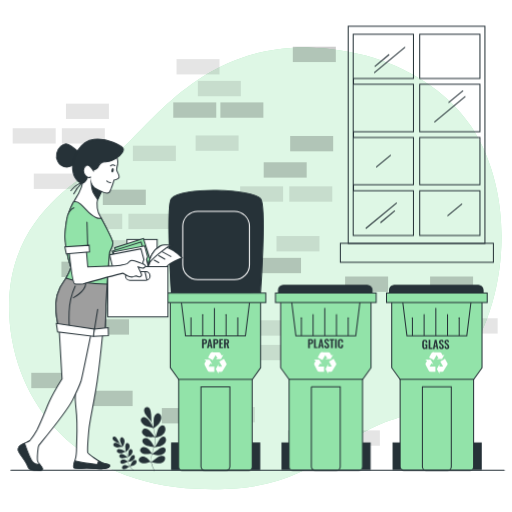
t = 0.00 s
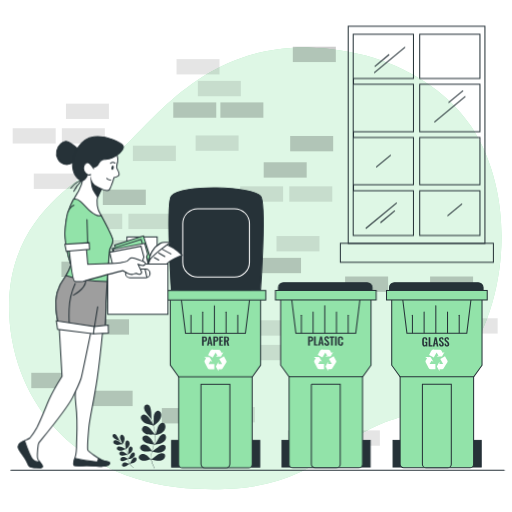
t = 0.19 s
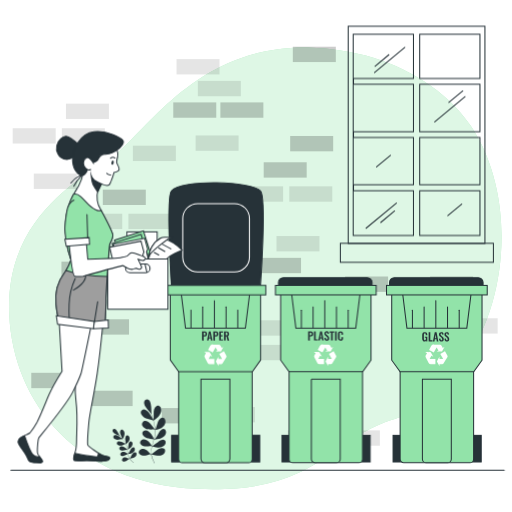
t = 0.56 s
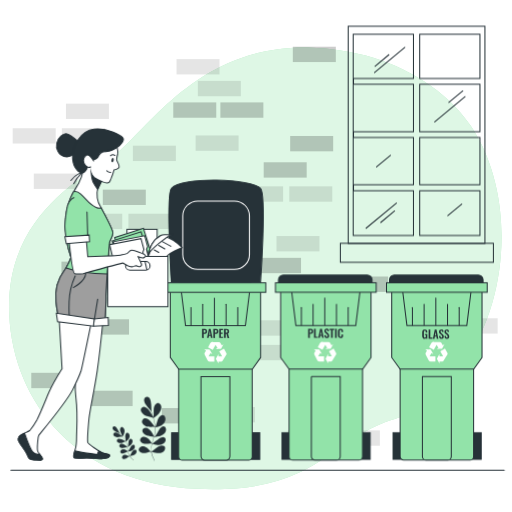
t = 0.75 s
t = 0.94 s: frame unchanged from t = 0.56 s, image omitted
t = 1.31 s: frame unchanged from t = 0.19 s, image omitted

The animated SVG that drew these frames (rendered in a browser with its animation timeline set to each time). Animation: 1 CSS @keyframes rule; one cycle of 1.50 s, repeats indefinitely.

<svg class="animated" id="freepik_stories-recycling" xmlns="http://www.w3.org/2000/svg" viewBox="0 0 500 500" version="1.1" xmlns:xlink="http://www.w3.org/1999/xlink" xmlns:svgjs="http://svgjs.com/svgjs"><style>svg#freepik_stories-recycling:not(.animated) .animable {opacity: 0;}svg#freepik_stories-recycling.animated #freepik--trash-can-3--inject-188 {animation: 1.5s Infinite  linear floating;animation-delay: 0s;}svg#freepik_stories-recycling.animated #freepik--trash-can-2--inject-188 {animation: 1.5s Infinite  linear floating;animation-delay: 0s;}svg#freepik_stories-recycling.animated #freepik--trash-can-1--inject-188 {animation: 1.5s Infinite  linear floating;animation-delay: 0s;}svg#freepik_stories-recycling.animated #freepik--Plants--inject-188 {animation: 1.5s Infinite  linear floating;animation-delay: 0s;}svg#freepik_stories-recycling.animated #freepik--Character--inject-188 {animation: 1.5s Infinite  linear floating;animation-delay: 0s;}            @keyframes floating {                0% {                    opacity: 1;                    transform: translateY(0px);                }                50% {                    transform: translateY(-10px);                }                100% {                    opacity: 1;                    transform: translateY(0px);                }            }        </style><g id="freepik--background-simple--inject-188" class="animable" style="transform-origin: 249.307px 262.063px;"><path d="M464.5,130.56q-2.38-4-5-7.9C436.33,88.31,396.44,64.82,357.2,54.2a231.87,231.87,0,0,0-52.71-7.69c-116.62-3.95-163.07,88-201.61,111.67S5,222.42,9,307.41s65.22,165,183.81,170S319.31,429,385.52,409.2c43.82-13.08,75-57.26,90.2-98.09C496.5,255.47,495.52,183.2,464.5,130.56Z" style="fill: rgb(146, 227, 169); transform-origin: 249.307px 262.063px;" id="elpb7nww6bvh" class="animable"></path><g id="elev8xyud6pkf"><path d="M464.5,130.56q-2.38-4-5-7.9C436.33,88.31,396.44,64.82,357.2,54.2a231.87,231.87,0,0,0-52.71-7.69c-116.62-3.95-163.07,88-201.61,111.67S5,222.42,9,307.41s65.22,165,183.81,170S319.31,429,385.52,409.2c43.82-13.08,75-57.26,90.2-98.09C496.5,255.47,495.52,183.2,464.5,130.56Z" style="fill: rgb(255, 255, 255); opacity: 0.7; transform-origin: 249.307px 262.063px;" class="animable"></path></g></g><g id="freepik--Wall--inject-188" class="animable" style="transform-origin: 249.195px 241.455px;"><g id="el6bpbu0a4coj"><rect x="420" y="270.03" width="42" height="15" style="opacity: 0.2; transform-origin: 441px 278.53px;" class="animable"></rect></g><g id="eliajzl1nxno"><rect x="283.38" y="132.78" width="42" height="15" style="opacity: 0.2; transform-origin: 304.38px 141.28px;" class="animable"></rect></g><g id="eldl89hcikj16"><rect x="257.51" y="158.47" width="42" height="15" style="opacity: 0.2; transform-origin: 278.51px 166.97px;" class="animable"></rect></g><g id="elabjvfxcoauj"><rect x="285.96" y="45.62" width="42" height="15" style="opacity: 0.2; transform-origin: 306.96px 54.12px;" class="animable"></rect></g><g id="eliuu4t9bb68"><rect x="252" y="251.79" width="42" height="15" style="opacity: 0.2; transform-origin: 273px 260.29px;" class="animable"></rect></g><g id="elet3udxsxfmt"><rect x="169.2" y="99.99" width="42" height="15" style="opacity: 0.2; transform-origin: 190.2px 108.49px;" class="animable"></rect></g><g id="el7sp2vd0t4tr"><rect x="215.2" y="99.99" width="42" height="15" style="opacity: 0.2; transform-origin: 236.2px 108.49px;" class="animable"></rect></g><g id="elwmyf0bjfhj"><rect x="180" y="377.5" width="42" height="15" style="opacity: 0.2; transform-origin: 201px 386px;" class="animable"></rect></g><g id="eld7eieu7jbzw"><rect x="158" y="398.5" width="42" height="15" style="opacity: 0.2; transform-origin: 179px 407px;" class="animable"></rect></g><g id="elm71vtu7jwa"><rect x="234.51" y="181.97" width="42" height="15" style="opacity: 0.1; transform-origin: 255.51px 190.47px;" class="animable"></rect></g><g id="elyndu6gua3ml"><rect x="172.38" y="57.7" width="42" height="15" style="opacity: 0.1; transform-origin: 193.38px 66.2px;" class="animable"></rect></g><g id="elq7sqc97ry9m"><rect x="444" y="310.79" width="42" height="15" style="opacity: 0.1; transform-origin: 465px 319.29px;" class="animable"></rect></g><g id="eljzmr9axuwm"><rect x="198" y="336.79" width="42" height="15" style="opacity: 0.1; transform-origin: 219px 345.29px;" class="animable"></rect></g><g id="elj267jdk1s9q"><rect x="246" y="336.79" width="42" height="15" style="opacity: 0.1; transform-origin: 267px 345.29px;" class="animable"></rect></g><g id="elr7tnlbzjbsq"><rect x="250" y="312.79" width="42" height="15" style="opacity: 0.1; transform-origin: 271px 321.29px;" class="animable"></rect></g><g id="el7evp72nyj1"><rect x="282.51" y="181.97" width="42" height="15" style="opacity: 0.1; transform-origin: 303.51px 190.47px;" class="animable"></rect></g><g id="elzrbzxuzf0v"><rect x="304" y="396.79" width="42" height="15" style="opacity: 0.2; transform-origin: 325px 405.29px;" class="animable"></rect></g><g id="elzkxv8bnjlr7"><rect x="281" y="420.29" width="42" height="15" style="opacity: 0.1; transform-origin: 302px 428.79px;" class="animable"></rect></g><g id="el2tkjhizutcg"><rect x="329" y="420.29" width="42" height="15" style="opacity: 0.1; transform-origin: 350px 428.79px;" class="animable"></rect></g><g id="el24q9qkbzh87"><rect x="100.39" y="185.2" width="42" height="15" style="opacity: 0.2; transform-origin: 121.39px 193.7px;" class="animable"></rect></g><g id="el439ko19qy7v"><rect x="77.39" y="208.7" width="42" height="15" style="opacity: 0.1; transform-origin: 98.39px 217.2px;" class="animable"></rect></g><g id="el5b487edkw9k"><rect x="125.39" y="208.7" width="42" height="15" style="opacity: 0.1; transform-origin: 146.39px 217.2px;" class="animable"></rect></g><g id="elxgy7h77dgf"><rect x="84" y="311.79" width="42" height="15" style="opacity: 0.2; transform-origin: 105px 320.29px;" class="animable"></rect></g><g id="ell3hpfzil6"><rect x="270" y="230.5" width="42" height="15" style="opacity: 0.1; transform-origin: 291px 239px;" class="animable"></rect></g><g id="elz24dkvn0vli"><rect x="207" y="397.5" width="42" height="15" style="opacity: 0.1; transform-origin: 228px 406px;" class="animable"></rect></g><g id="el4fop3szxmp1"><rect x="193.2" y="78.99" width="42" height="15" style="opacity: 0.1; transform-origin: 214.2px 87.49px;" class="animable"></rect></g><g id="elxo664gm4pxb"><rect x="60" y="255.5" width="42" height="15" style="opacity: 0.2; transform-origin: 81px 264px;" class="animable"></rect></g><g id="eluk5wifc6r5q"><rect x="84" y="234.5" width="42" height="15" style="opacity: 0.1; transform-origin: 105px 243px;" class="animable"></rect></g><g id="el9cnk6s1tl7"><rect x="191" y="132.29" width="42" height="15" style="opacity: 0.1; transform-origin: 212px 140.79px;" class="animable"></rect></g><g id="elomsfhibqhfa"><rect x="129.77" y="142.27" width="42" height="15" style="opacity: 0.1; transform-origin: 150.77px 150.77px;" class="animable"></rect></g><g id="eldw8nq7dg2bh"><rect x="337" y="270.03" width="42" height="15" style="opacity: 0.2; transform-origin: 358px 278.53px;" class="animable"></rect></g><g id="el9i9it4ga1kg"><rect x="30.53" y="364.06" width="42" height="15" style="opacity: 0.2; transform-origin: 51.53px 372.56px;" class="animable"></rect></g><g id="elzv06o7m7tw"><rect x="12.39" y="125.2" width="42" height="15" style="opacity: 0.1; transform-origin: 33.39px 133.7px;" class="animable"></rect></g><g id="eltuh3h009du"><rect x="60.39" y="125.2" width="42" height="15" style="opacity: 0.1; transform-origin: 81.39px 133.7px;" class="animable"></rect></g><g id="el7b0qa7iskhu"><rect x="64.39" y="101.2" width="42" height="15" style="opacity: 0.1; transform-origin: 85.39px 109.7px;" class="animable"></rect></g><g id="el4l84o5psbfk"><rect x="33" y="169.5" width="42" height="15" style="opacity: 0.1; transform-origin: 54px 178px;" class="animable"></rect></g><g id="ela28ukkdhp4c"><rect x="87.53" y="381.56" width="42" height="15" style="opacity: 0.2; transform-origin: 108.53px 390.06px;" class="animable"></rect></g></g><g id="freepik--trash-can-3--inject-188" class="animable" style="transform-origin: 426.63px 368.92px;"><rect x="461.41" y="432.58" width="8.53" height="25.98" style="fill: rgb(38, 50, 56); stroke: rgb(38, 50, 56); stroke-linecap: round; stroke-miterlimit: 10; transform-origin: 465.675px 445.57px;" id="el0woau653kgi" class="animable"></rect><rect x="383.86" y="432.58" width="8.53" height="25.98" style="fill: rgb(38, 50, 56); stroke: rgb(38, 50, 56); stroke-linecap: round; stroke-miterlimit: 10; transform-origin: 388.125px 445.57px;" id="elgy8u9akco8" class="animable"></rect><path d="M385.15,278.52H467a4.76,4.76,0,0,1,4.76,4.76v3.18a0,0,0,0,1,0,0H380.38a0,0,0,0,1,0,0v-3.18A4.76,4.76,0,0,1,385.15,278.52Z" style="fill: rgb(38, 50, 56); stroke: rgb(38, 50, 56); stroke-linecap: round; stroke-miterlimit: 10; transform-origin: 426.07px 282.49px;" id="ell7zlxc0svv" class="animable"></path><path d="M390.75,286.16h71.76a0,0,0,0,1,0,0v169.6a3.56,3.56,0,0,1-3.56,3.56H394.31a3.56,3.56,0,0,1-3.56-3.56V286.16A0,0,0,0,1,390.75,286.16Z" style="fill: rgb(146, 227, 169); stroke: rgb(38, 50, 56); stroke-linecap: round; stroke-miterlimit: 10; transform-origin: 426.63px 372.74px;" id="el65ahf7732n7" class="animable"></path><path d="M412.51,377.75h28.22a0,0,0,0,1,0,0v78a3.56,3.56,0,0,1-3.56,3.56H416.07a3.56,3.56,0,0,1-3.56-3.56v-78A0,0,0,0,1,412.51,377.75Z" style="fill: rgb(146, 227, 169); stroke: rgb(38, 50, 56); stroke-linecap: round; stroke-miterlimit: 10; transform-origin: 426.62px 418.53px;" id="el89weye6ylnv" class="animable"></path><polygon points="470.73 359.11 462.66 370.51 390.7 370.51 382.53 359.11 382.53 286.16 470.73 286.16 470.73 359.11" style="fill: rgb(146, 227, 169); stroke: rgb(38, 50, 56); stroke-linecap: round; stroke-miterlimit: 10; transform-origin: 426.63px 328.335px;" id="elzawli29jxm" class="animable"></polygon><path d="M414.68,340.91a2.35,2.35,0,0,1-1.4-.37,2.11,2.11,0,0,1-.74-1.06,5.25,5.25,0,0,1-.23-1.63v-3a5.68,5.68,0,0,1,.22-1.65,2,2,0,0,1,.78-1.06,2.71,2.71,0,0,1,1.53-.37,2.91,2.91,0,0,1,1.46.31,1.79,1.79,0,0,1,.77.88,3.71,3.71,0,0,1,.24,1.41v.46h-1.55v-.51a3.84,3.84,0,0,0-.06-.73.77.77,0,0,0-.25-.47.84.84,0,0,0-.58-.16.83.83,0,0,0-.63.21,1.11,1.11,0,0,0-.24.55,5.78,5.78,0,0,0-.05.75v3.73a3.8,3.8,0,0,0,.08.8.92.92,0,0,0,.29.52.87.87,0,0,0,.59.18.79.79,0,0,0,.6-.2,1.08,1.08,0,0,0,.3-.55,4,4,0,0,0,.08-.83v-.84h-1v-1h2.42v4.52h-1l-.12-.88a1.76,1.76,0,0,1-.54.72A1.51,1.51,0,0,1,414.68,340.91Z" style="fill: rgb(38, 50, 56); transform-origin: 414.81px 336.34px;" id="el0h5k0z3ukd5l" class="animable"></path><path d="M418.59,340.79v-8.91h1.63v7.79h2.16v1.12Z" style="fill: rgb(38, 50, 56); transform-origin: 420.485px 336.335px;" id="el1p9lcgawsci" class="animable"></path><path d="M422.77,340.79l1.79-8.91h1.74l1.78,8.91h-1.51l-.35-2.06h-1.55l-.37,2.06Zm2.06-3.09H426l-.6-3.74Z" style="fill: rgb(38, 50, 56); transform-origin: 425.425px 336.335px;" id="elhhp2c1wuynp" class="animable"></path><path d="M431.17,340.91a2.58,2.58,0,0,1-1.34-.31,2,2,0,0,1-.82-.92,4,4,0,0,1-.31-1.49l1.4-.27a4,4,0,0,0,.13.91,1.22,1.22,0,0,0,.32.61.73.73,0,0,0,.56.22.62.62,0,0,0,.56-.24,1,1,0,0,0,.17-.6,1.6,1.6,0,0,0-.27-1,4.3,4.3,0,0,0-.7-.74l-1.12-1a3.58,3.58,0,0,1-.76-.91,2.58,2.58,0,0,1-.28-1.24,2.12,2.12,0,0,1,.62-1.63,2.37,2.37,0,0,1,1.68-.57,2.66,2.66,0,0,1,1.05.19,1.61,1.61,0,0,1,.66.54,2.2,2.2,0,0,1,.37.77,5.35,5.35,0,0,1,.16.92l-1.39.24a6.82,6.82,0,0,0-.09-.74,1,1,0,0,0-.26-.52A.67.67,0,0,0,431,333a.68.68,0,0,0-.56.24,1,1,0,0,0-.19.59,1.31,1.31,0,0,0,.19.74,2.86,2.86,0,0,0,.54.6l1.11,1a4.63,4.63,0,0,1,.94,1.08,2.79,2.79,0,0,1,.39,1.5,2.24,2.24,0,0,1-.28,1.14,2.13,2.13,0,0,1-.78.77A2.33,2.33,0,0,1,431.17,340.91Z" style="fill: rgb(38, 50, 56); transform-origin: 431.061px 336.32px;" id="elnu3zp150cl8" class="animable"></path><path d="M436.51,340.91a2.63,2.63,0,0,1-1.34-.31,2,2,0,0,1-.81-.92,3.78,3.78,0,0,1-.31-1.49l1.4-.27a4,4,0,0,0,.12.91,1.31,1.31,0,0,0,.32.61.74.74,0,0,0,.57.22.63.63,0,0,0,.56-.24,1,1,0,0,0,.16-.6,1.6,1.6,0,0,0-.26-1,4.73,4.73,0,0,0-.7-.74l-1.13-1a3.75,3.75,0,0,1-.75-.91,2.47,2.47,0,0,1-.28-1.24,2.09,2.09,0,0,1,.62-1.63,2.37,2.37,0,0,1,1.68-.57,2.58,2.58,0,0,1,1,.19,1.71,1.71,0,0,1,.67.54,2.39,2.39,0,0,1,.37.77,4.53,4.53,0,0,1,.15.92l-1.38.24a4.91,4.91,0,0,0-.1-.74,1,1,0,0,0-.25-.52.69.69,0,0,0-.53-.19.67.67,0,0,0-.56.24.89.89,0,0,0-.19.59,1.4,1.4,0,0,0,.18.74,3.55,3.55,0,0,0,.54.6l1.12,1a5.14,5.14,0,0,1,.94,1.08,2.79,2.79,0,0,1,.39,1.5,2.35,2.35,0,0,1-.28,1.14,2.09,2.09,0,0,1-.79.77A2.3,2.3,0,0,1,436.51,340.91Z" style="fill: rgb(38, 50, 56); transform-origin: 436.381px 336.319px;" id="elrs3y3njzz6h" class="animable"></path><g id="freepik--dhgKEQ.tif--inject-188" class="animable" style="transform-origin: 426.28px 354.37px;"><path d="M437.07,356.05c-1.26,2-2.51,4.07-3.78,6.1a1.72,1.72,0,0,1-1.59.86h-2.51v1.81l-.12,0-.66-1.13c-.56-1-1.12-2-1.67-2.94a.6.6,0,0,1,0-.47c.77-1.47,1.57-2.93,2.42-4.51V358h3.62l-2.82-4.93,4.59-2.65,2.56,4.66Z" style="fill: rgb(255, 255, 255); transform-origin: 431.901px 357.62px;" id="elkvouczolha" class="animable"></path><path d="M423.51,343.92c.2,0,.4.08.6.09l5.35.07a1.77,1.77,0,0,1,1.71,1c.37.7.8,1.37,1.22,2.08l1.61-.92.06.06-1.2,2.19c-.35.64-.7,1.29-1.06,1.92-.07.12-.22.27-.34.27-1.67.1-3.33.17-5,.16l1.79-1.06c-.61-1-1.2-2-1.84-3.14-1,1.71-1.88,3.36-2.8,5L419,349.11l.67-1.23c.41-.75.86-1.48,1.24-2.25a3.08,3.08,0,0,1,1.86-1.71Z" style="fill: rgb(255, 255, 255); transform-origin: 426.53px 347.78px;" id="eltmzichg0h5" class="animable"></path><path d="M417.06,352.33l-1.61-1v-.09h1.79c.81,0,1.62.05,2.43,0a1.14,1.14,0,0,1,1.24.68c.74,1.29,1.55,2.55,2.28,3.88l-1.84-1.1-1.82,3.16h5.67v5.29h-4.38a2.38,2.38,0,0,1-2.23-1.36c-.92-1.78-1.83-3.56-2.79-5.32a1.92,1.92,0,0,1,.05-2.14C416.28,353.71,416.64,353,417.06,352.33Z" style="fill: rgb(255, 255, 255); transform-origin: 420.325px 357.188px;" id="elben3v5i3a4w" class="animable"></path></g><polygon points="455.87 327.86 397.38 327.86 392.22 286.16 461.03 286.16 455.87 327.86" style="fill: none; stroke: rgb(38, 50, 56); stroke-linecap: round; stroke-miterlimit: 10; transform-origin: 426.625px 307.01px;" id="elqio4488wvz" class="animable"></polygon><rect x="377.45" y="286.16" width="98.36" height="9.27" style="fill: rgb(146, 227, 169); stroke: rgb(38, 50, 56); stroke-linecap: round; stroke-miterlimit: 10; transform-origin: 426.63px 290.795px;" id="elfmdi53mwjkq" class="animable"></rect><line x1="402.76" y1="327.37" x2="402.76" y2="310.44" style="fill: none; stroke: rgb(38, 50, 56); stroke-linecap: round; stroke-miterlimit: 10; transform-origin: 402.76px 318.905px;" id="elada5k2i02cl" class="animable"></line><line x1="414.18" y1="327.37" x2="414.18" y2="307.29" style="fill: none; stroke: rgb(38, 50, 56); stroke-linecap: round; stroke-miterlimit: 10; transform-origin: 414.18px 317.33px;" id="el8ghc38qnak6" class="animable"></line><line x1="425.6" y1="327.37" x2="425.6" y2="300.99" style="fill: none; stroke: rgb(38, 50, 56); stroke-linecap: round; stroke-miterlimit: 10; transform-origin: 425.6px 314.18px;" id="eld2opg4ffds" class="animable"></line><line x1="437.03" y1="327.37" x2="437.03" y2="307.29" style="fill: none; stroke: rgb(38, 50, 56); stroke-linecap: round; stroke-miterlimit: 10; transform-origin: 437.03px 317.33px;" id="el5wtrcpsyeg7" class="animable"></line><line x1="448.45" y1="327.37" x2="448.45" y2="310.44" style="fill: none; stroke: rgb(38, 50, 56); stroke-linecap: round; stroke-miterlimit: 10; transform-origin: 448.45px 318.905px;" id="eljrkuxj9wyc" class="animable"></line></g><g id="freepik--trash-can-2--inject-188" class="animable" style="transform-origin: 318.15px 368.92px;"><rect x="352.93" y="432.58" width="8.53" height="25.98" style="fill: rgb(38, 50, 56); stroke: rgb(38, 50, 56); stroke-linecap: round; stroke-miterlimit: 10; transform-origin: 357.195px 445.57px;" id="elwa69u2u0l2" class="animable"></rect><rect x="275.38" y="432.58" width="8.53" height="25.98" style="fill: rgb(38, 50, 56); stroke: rgb(38, 50, 56); stroke-linecap: round; stroke-miterlimit: 10; transform-origin: 279.645px 445.57px;" id="el26x1mx55jr6" class="animable"></rect><path d="M276.67,278.52h81.88a4.77,4.77,0,0,1,4.77,4.77v3.18a0,0,0,0,1,0,0H271.9a0,0,0,0,1,0,0v-3.18A4.77,4.77,0,0,1,276.67,278.52Z" style="fill: rgb(38, 50, 56); stroke: rgb(38, 50, 56); stroke-linecap: round; stroke-miterlimit: 10; transform-origin: 317.61px 282.495px;" id="ellem9xa9pkxs" class="animable"></path><path d="M282.27,286.16H354a0,0,0,0,1,0,0v169.6a3.56,3.56,0,0,1-3.56,3.56H285.83a3.56,3.56,0,0,1-3.56-3.56V286.16A0,0,0,0,1,282.27,286.16Z" style="fill: rgb(146, 227, 169); stroke: rgb(38, 50, 56); stroke-linecap: round; stroke-miterlimit: 10; transform-origin: 318.135px 372.74px;" id="el1qyrk6gifg4" class="animable"></path><path d="M304,377.75h28.22a0,0,0,0,1,0,0v78a3.56,3.56,0,0,1-3.56,3.56H307.59a3.56,3.56,0,0,1-3.56-3.56v-78A0,0,0,0,1,304,377.75Z" style="fill: rgb(146, 227, 169); stroke: rgb(38, 50, 56); stroke-linecap: round; stroke-miterlimit: 10; transform-origin: 318.11px 418.53px;" id="elx5rpgsqugc" class="animable"></path><polygon points="362.25 359.11 354.19 370.51 282.23 370.51 274.05 359.11 274.05 286.16 362.25 286.16 362.25 359.11" style="fill: rgb(146, 227, 169); stroke: rgb(38, 50, 56); stroke-linecap: round; stroke-miterlimit: 10; transform-origin: 318.15px 328.335px;" id="eleb6t62h7a8g" class="animable"></polygon><path d="M300.88,340v-8.91h2.62a2.5,2.5,0,0,1,1.3.3,1.79,1.79,0,0,1,.74.86,3.54,3.54,0,0,1,.23,1.37,2.94,2.94,0,0,1-.29,1.4,1.79,1.79,0,0,1-.83.78,3.08,3.08,0,0,1-1.26.24h-.88v4Zm1.63-5.1h.61a1.44,1.44,0,0,0,.69-.13.64.64,0,0,0,.34-.41,2.42,2.42,0,0,0,.1-.75,3.43,3.43,0,0,0-.08-.79.65.65,0,0,0-.3-.44,1.47,1.47,0,0,0-.75-.14h-.61Z" style="fill: rgb(38, 50, 56); transform-origin: 303.326px 335.564px;" id="elk7df80tdh6" class="animable"></path><path d="M306.63,340v-8.91h1.63v7.79h2.16V340Z" style="fill: rgb(38, 50, 56); transform-origin: 308.525px 335.545px;" id="elko41dtszi0i" class="animable"></path><path d="M310.81,340l1.78-8.91h1.74l1.78,8.91h-1.5l-.36-2.06H312.7l-.36,2.06Zm2.06-3.09h1.21l-.61-3.74Z" style="fill: rgb(38, 50, 56); transform-origin: 313.46px 335.545px;" id="elxblqheud9di" class="animable"></path><path d="M319.21,340.09a2.64,2.64,0,0,1-1.35-.31,2,2,0,0,1-.81-.92,4,4,0,0,1-.31-1.48l1.4-.28a3.94,3.94,0,0,0,.12.91,1.31,1.31,0,0,0,.32.61.77.77,0,0,0,.57.22.63.63,0,0,0,.56-.24,1,1,0,0,0,.17-.6,1.55,1.55,0,0,0-.27-.95,4,4,0,0,0-.7-.75l-1.12-1a3.41,3.41,0,0,1-.76-.91,2.58,2.58,0,0,1-.28-1.24,2.14,2.14,0,0,1,.62-1.63,2.37,2.37,0,0,1,1.68-.57,2.49,2.49,0,0,1,1.05.2,1.51,1.51,0,0,1,.66.53,2.29,2.29,0,0,1,.37.77,4.53,4.53,0,0,1,.15.92l-1.38.24a5.1,5.1,0,0,0-.1-.74,1,1,0,0,0-.25-.52.73.73,0,0,0-.53-.19.68.68,0,0,0-.56.24.89.89,0,0,0-.19.59,1.29,1.29,0,0,0,.19.74,2.86,2.86,0,0,0,.54.6l1.11,1a4.87,4.87,0,0,1,.94,1.08,2.79,2.79,0,0,1,.39,1.5,2.35,2.35,0,0,1-.28,1.14,2.06,2.06,0,0,1-.78.77A2.36,2.36,0,0,1,319.21,340.09Z" style="fill: rgb(38, 50, 56); transform-origin: 319.09px 335.519px;" id="elgeez1apw70c" class="animable"></path><path d="M323.29,340v-7.71h-1.42v-1.2h4.44v1.2h-1.4V340Z" style="fill: rgb(38, 50, 56); transform-origin: 324.09px 335.545px;" id="el4dfx8rptb7f" class="animable"></path><path d="M327.17,340v-8.91h1.6V340Z" style="fill: rgb(38, 50, 56); transform-origin: 327.97px 335.545px;" id="el3xa808g5v5g" class="animable"></path><path d="M332.55,340.09a2.72,2.72,0,0,1-1.54-.38,2,2,0,0,1-.77-1,4.85,4.85,0,0,1-.22-1.54v-3.18a5,5,0,0,1,.22-1.58,1.84,1.84,0,0,1,.77-1,2.72,2.72,0,0,1,1.54-.37,2.77,2.77,0,0,1,1.44.32,1.73,1.73,0,0,1,.75.89,4,4,0,0,1,.22,1.36v.74h-1.57v-.77c0-.25,0-.47,0-.68a.92.92,0,0,0-.21-.49.8.8,0,0,0-.59-.18.83.83,0,0,0-.61.19.94.94,0,0,0-.25.52,4.12,4.12,0,0,0-.05.73v3.87a3.54,3.54,0,0,0,.07.8.82.82,0,0,0,.28.47.87.87,0,0,0,.56.16.75.75,0,0,0,.58-.19,1,1,0,0,0,.21-.51,5.2,5.2,0,0,0,0-.72v-.8H335v.72a4.34,4.34,0,0,1-.21,1.4,1.86,1.86,0,0,1-.73,1A2.67,2.67,0,0,1,332.55,340.09Z" style="fill: rgb(38, 50, 56); transform-origin: 332.51px 335.577px;" id="elbsomua2xxo" class="animable"></path><g id="freepik--dhgkeqtif--inject-188" class="animable" style="transform-origin: 317.505px 354.36px;"><path d="M328.31,356.05l-3.78,6.1a1.72,1.72,0,0,1-1.59.86h-2.51v1.81l-.12,0-.66-1.13c-.56-1-1.12-2-1.67-2.94a.6.6,0,0,1,0-.47c.77-1.47,1.57-2.93,2.41-4.51V358H324l-2.82-4.93,4.59-2.65,2.56,4.66Z" style="fill: rgb(255, 255, 255); transform-origin: 323.131px 357.62px;" id="eldd0uxzs3rtt" class="animable"></path><path d="M314.74,343.92c.21,0,.41.08.61.09l5.35.07a1.78,1.78,0,0,1,1.71,1c.37.7.79,1.37,1.22,2.08l1.61-.92.06.06-1.2,2.19c-.35.64-.7,1.29-1.07,1.92-.07.12-.21.27-.33.27-1.67.1-3.33.17-5,.16l1.8-1.06c-.61-1-1.2-2-1.85-3.14-.95,1.71-1.87,3.36-2.79,5l-4.62-2.55.68-1.23c.41-.75.86-1.48,1.23-2.25a3.12,3.12,0,0,1,1.87-1.71Z" style="fill: rgb(255, 255, 255); transform-origin: 317.77px 347.77px;" id="elps3os3c1hdf" class="animable"></path><path d="M308.3,352.33l-1.62-1,0-.09h1.78c.82,0,1.63.05,2.44,0a1.14,1.14,0,0,1,1.24.68c.73,1.29,1.54,2.55,2.27,3.88l-1.83-1.1-1.83,3.16h5.68v5.29h-4.38a2.37,2.37,0,0,1-2.23-1.36c-.92-1.78-1.84-3.56-2.79-5.32a1.9,1.9,0,0,1,.05-2.14C307.52,353.71,307.88,353,308.3,352.33Z" style="fill: rgb(255, 255, 255); transform-origin: 311.555px 357.188px;" id="el7beo7adwmft" class="animable"></path></g><polygon points="347.39 327.86 288.9 327.86 283.74 286.16 352.55 286.16 347.39 327.86" style="fill: none; stroke: rgb(38, 50, 56); stroke-linecap: round; stroke-miterlimit: 10; transform-origin: 318.145px 307.01px;" id="ellbto607bz2n" class="animable"></polygon><rect x="268.97" y="286.16" width="98.36" height="9.27" style="fill: rgb(146, 227, 169); stroke: rgb(38, 50, 56); stroke-linecap: round; stroke-miterlimit: 10; transform-origin: 318.15px 290.795px;" id="el8foblyx9qa2" class="animable"></rect><line x1="294.28" y1="327.37" x2="294.28" y2="310.44" style="fill: none; stroke: rgb(38, 50, 56); stroke-linecap: round; stroke-miterlimit: 10; transform-origin: 294.28px 318.905px;" id="elfjbex6207rs" class="animable"></line><line x1="305.7" y1="327.37" x2="305.7" y2="307.29" style="fill: none; stroke: rgb(38, 50, 56); stroke-linecap: round; stroke-miterlimit: 10; transform-origin: 305.7px 317.33px;" id="elty5fgqdhphn" class="animable"></line><line x1="317.13" y1="327.37" x2="317.13" y2="300.99" style="fill: none; stroke: rgb(38, 50, 56); stroke-linecap: round; stroke-miterlimit: 10; transform-origin: 317.13px 314.18px;" id="el56c9awi2378" class="animable"></line><line x1="328.55" y1="327.37" x2="328.55" y2="307.29" style="fill: none; stroke: rgb(38, 50, 56); stroke-linecap: round; stroke-miterlimit: 10; transform-origin: 328.55px 317.33px;" id="eluf5efyqqp7h" class="animable"></line><line x1="339.97" y1="327.37" x2="339.97" y2="310.44" style="fill: none; stroke: rgb(38, 50, 56); stroke-linecap: round; stroke-miterlimit: 10; transform-origin: 339.97px 318.905px;" id="elqv2m1t4jyq" class="animable"></line></g><g id="freepik--trash-can-1--inject-188" class="animable" style="transform-origin: 210.34px 322.606px;"><path d="M254.44,285.56H167.26s-5.38-85.52,0-91.62c10.38-11.77,78.69-9.64,87.18,0C260.39,200.68,254.44,285.56,254.44,285.56Z" style="fill: rgb(38, 50, 56); stroke: rgb(38, 50, 56); stroke-linecap: round; stroke-miterlimit: 10; transform-origin: 210.977px 235.726px;" id="el6lxzv6zzrsa" class="animable"></path><rect x="178.43" y="206.26" width="65.1" height="66.82" rx="14.57" style="fill: rgb(38, 50, 56); stroke: rgb(255, 255, 255); stroke-linecap: round; stroke-miterlimit: 10; transform-origin: 210.98px 239.67px;" id="eluldvzfowfjc" class="animable"></rect><rect x="245.12" y="432.58" width="8.53" height="25.98" style="fill: rgb(38, 50, 56); stroke: rgb(38, 50, 56); stroke-linecap: round; stroke-miterlimit: 10; transform-origin: 249.385px 445.57px;" id="elyepj235xq3e" class="animable"></rect><rect x="167.57" y="432.58" width="8.53" height="25.98" style="fill: rgb(38, 50, 56); stroke: rgb(38, 50, 56); stroke-linecap: round; stroke-miterlimit: 10; transform-origin: 171.835px 445.57px;" id="el989v6g8oek4" class="animable"></rect><path d="M174.46,286.16h71.76a0,0,0,0,1,0,0v169.6a3.56,3.56,0,0,1-3.56,3.56H178a3.56,3.56,0,0,1-3.56-3.56V286.16A0,0,0,0,1,174.46,286.16Z" style="fill: rgb(146, 227, 169); stroke: rgb(38, 50, 56); stroke-linecap: round; stroke-miterlimit: 10; transform-origin: 210.33px 372.74px;" id="eldfb9ge1w04r" class="animable"></path><path d="M196.23,377.75h28.22a0,0,0,0,1,0,0v78a3.56,3.56,0,0,1-3.56,3.56H199.79a3.56,3.56,0,0,1-3.56-3.56v-78A0,0,0,0,1,196.23,377.75Z" style="fill: rgb(146, 227, 169); stroke: rgb(38, 50, 56); stroke-linecap: round; stroke-miterlimit: 10; transform-origin: 210.34px 418.53px;" id="elnj3wl5di06" class="animable"></path><polygon points="254.44 359.11 246.38 370.51 174.42 370.51 166.24 359.11 166.24 286.16 254.44 286.16 254.44 359.11" style="fill: rgb(146, 227, 169); stroke: rgb(38, 50, 56); stroke-linecap: round; stroke-miterlimit: 10; transform-origin: 210.34px 328.335px;" id="el1kla3zhmzda" class="animable"></polygon><path d="M197.2,340v-8.91h2.61a2.54,2.54,0,0,1,1.31.3,1.72,1.72,0,0,1,.73.86,3.53,3.53,0,0,1,.24,1.37,2.82,2.82,0,0,1-.3,1.4,1.7,1.7,0,0,1-.83.78,3,3,0,0,1-1.26.24h-.88v4Zm1.62-5.1h.62a1.49,1.49,0,0,0,.69-.13.67.67,0,0,0,.34-.41,2.47,2.47,0,0,0,.09-.75,3.5,3.5,0,0,0-.07-.79.66.66,0,0,0-.31-.44,1.4,1.4,0,0,0-.74-.14h-.62Z" style="fill: rgb(38, 50, 56); transform-origin: 199.646px 335.564px;" id="elq38mj3dr38g" class="animable"></path><path d="M202.07,340l1.78-8.91h1.74l1.78,8.91h-1.51l-.35-2.06H204L203.6,340Zm2.06-3.09h1.21l-.61-3.74Z" style="fill: rgb(38, 50, 56); transform-origin: 204.72px 335.545px;" id="elt6cif5si2eb" class="animable"></path><path d="M208.22,340v-8.91h2.62a2.5,2.5,0,0,1,1.3.3,1.79,1.79,0,0,1,.74.86,3.74,3.74,0,0,1,.23,1.37,2.94,2.94,0,0,1-.29,1.4,1.79,1.79,0,0,1-.83.78,3.08,3.08,0,0,1-1.26.24h-.88v4Zm1.63-5.1h.61a1.49,1.49,0,0,0,.69-.13.67.67,0,0,0,.34-.41,2.47,2.47,0,0,0,.09-.75,3.5,3.5,0,0,0-.07-.79.66.66,0,0,0-.31-.44,1.4,1.4,0,0,0-.74-.14h-.61Z" style="fill: rgb(38, 50, 56); transform-origin: 210.666px 335.564px;" id="el9kekjf4f8z" class="animable"></path><path d="M214,340v-8.91h3.74v1.15H215.6v2.56h1.66v1.13H215.6v3h2.13V340Z" style="fill: rgb(38, 50, 56); transform-origin: 215.87px 335.545px;" id="elf2sc61ir5ao" class="animable"></path><path d="M218.68,340v-8.91h2.13a4.58,4.58,0,0,1,1.53.22,1.69,1.69,0,0,1,.94.73,2.58,2.58,0,0,1,.33,1.41,4.57,4.57,0,0,1-.1,1,1.83,1.83,0,0,1-.34.73,1.44,1.44,0,0,1-.65.47l1.24,4.39h-1.63l-1.08-4.08h-.74V340Zm1.63-5.1h.5a1.78,1.78,0,0,0,.76-.14.82.82,0,0,0,.4-.44,2.13,2.13,0,0,0,.12-.78,1.64,1.64,0,0,0-.25-1,1.08,1.08,0,0,0-.94-.34h-.59Z" style="fill: rgb(38, 50, 56); transform-origin: 221.22px 335.564px;" id="el6h759usxbd9" class="animable"></path><g id="freepik--dhgkeqtif--inject-188" class="animable" style="transform-origin: 210.34px 354.36px;"><path d="M221.15,356.05l-3.77,6.1a1.74,1.74,0,0,1-1.6.86h-2.51v1.81l-.12,0-.66-1.13c-.56-1-1.12-2-1.67-2.94a.6.6,0,0,1,0-.47c.77-1.47,1.57-2.93,2.42-4.51V358h3.62L214,353.09l4.59-2.65,2.56,4.66Z" style="fill: rgb(255, 255, 255); transform-origin: 215.961px 357.63px;" id="elfrouumieic" class="animable"></path><path d="M207.59,343.92c.2,0,.4.08.6.09l5.35.07a1.77,1.77,0,0,1,1.71,1c.37.7.8,1.37,1.22,2.08l1.61-.92.06.06-1.2,2.19c-.35.64-.7,1.29-1.06,1.92-.07.12-.22.27-.34.27-1.66.1-3.33.17-5,.16l1.79-1.06c-.61-1-1.2-2-1.84-3.14-1,1.71-1.88,3.36-2.8,5l-4.61-2.55.67-1.23c.41-.75.86-1.48,1.24-2.25a3.08,3.08,0,0,1,1.86-1.71Z" style="fill: rgb(255, 255, 255); transform-origin: 210.61px 347.77px;" id="els1cuxbwxk5" class="animable"></path><path d="M201.14,352.33l-1.61-1v-.09h1.79c.81,0,1.62.05,2.43,0a1.14,1.14,0,0,1,1.24.68c.74,1.29,1.55,2.55,2.28,3.88l-1.84-1.1-1.82,3.16h5.67v5.29h-4.38a2.38,2.38,0,0,1-2.23-1.36c-.92-1.78-1.83-3.56-2.78-5.32a1.9,1.9,0,0,1,0-2.14C200.36,353.71,200.72,353,201.14,352.33Z" style="fill: rgb(255, 255, 255); transform-origin: 204.405px 357.188px;" id="elfhrigwr0p8k" class="animable"></path></g><polygon points="239.59 327.86 181.09 327.86 175.93 286.16 244.75 286.16 239.59 327.86" style="fill: none; stroke: rgb(38, 50, 56); stroke-linecap: round; stroke-miterlimit: 10; transform-origin: 210.34px 307.01px;" id="elzc9cd13tak" class="animable"></polygon><rect x="161.16" y="286.16" width="98.36" height="9.27" style="fill: rgb(146, 227, 169); stroke: rgb(38, 50, 56); stroke-linecap: round; stroke-miterlimit: 10; transform-origin: 210.34px 290.795px;" id="elhwpc5xozdx7" class="animable"></rect><line x1="186.47" y1="327.37" x2="186.47" y2="310.44" style="fill: none; stroke: rgb(38, 50, 56); stroke-linecap: round; stroke-miterlimit: 10; transform-origin: 186.47px 318.905px;" id="eltpobudi299" class="animable"></line><line x1="197.89" y1="327.37" x2="197.89" y2="307.29" style="fill: none; stroke: rgb(38, 50, 56); stroke-linecap: round; stroke-miterlimit: 10; transform-origin: 197.89px 317.33px;" id="el06vxeh6niuiu" class="animable"></line><line x1="209.32" y1="327.37" x2="209.32" y2="300.99" style="fill: none; stroke: rgb(38, 50, 56); stroke-linecap: round; stroke-miterlimit: 10; transform-origin: 209.32px 314.18px;" id="elo2ayzvx939" class="animable"></line><line x1="220.74" y1="327.37" x2="220.74" y2="307.29" style="fill: none; stroke: rgb(38, 50, 56); stroke-linecap: round; stroke-miterlimit: 10; transform-origin: 220.74px 317.33px;" id="elwm7n8ne738" class="animable"></line><line x1="232.16" y1="327.37" x2="232.16" y2="310.44" style="fill: none; stroke: rgb(38, 50, 56); stroke-linecap: round; stroke-miterlimit: 10; transform-origin: 232.16px 318.905px;" id="elzd4ipgieje" class="animable"></line></g><g id="freepik--Window--inject-188" class="animable" style="transform-origin: 407.06px 140.9px;"><path d="M340,25.65V237.72H473.51V25.65ZM468.65,76.59H409.81V33.37h58.84ZM409.81,134.2h58.84v46.31H409.81Zm0-5.65V82.24h58.84v46.31ZM344.88,33.37h58.84V76.59H345.18v5.65h58.54v46.31H345.18v5.65h58.54v46.31H345.18v5.65h58.54V230H344.88ZM409.81,230V186.16h58.84V230Z" style="fill: none; stroke: rgb(38, 50, 56); stroke-linecap: round; stroke-miterlimit: 10; transform-origin: 406.755px 131.685px;" id="el0n8ola517nyq" class="animable"></path><line x1="395.29" y1="46.29" x2="365.6" y2="70.86" style="fill: none; stroke: rgb(38, 50, 56); stroke-linecap: round; stroke-miterlimit: 10; transform-origin: 380.445px 58.575px;" id="ely499zmm6e1d" class="animable"></line><line x1="454.15" y1="94.41" x2="424.46" y2="118.97" style="fill: none; stroke: rgb(38, 50, 56); stroke-linecap: round; stroke-miterlimit: 10; transform-origin: 439.305px 106.69px;" id="el0ck1cfinraok" class="animable"></line><line x1="387.1" y1="198.31" x2="357.41" y2="222.88" style="fill: none; stroke: rgb(38, 50, 56); stroke-linecap: round; stroke-miterlimit: 10; transform-origin: 372.255px 210.595px;" id="elcbyqoqe78b" class="animable"></line><line x1="379.72" y1="53.46" x2="366.11" y2="64.72" style="fill: none; stroke: rgb(38, 50, 56); stroke-linecap: round; stroke-miterlimit: 10; transform-origin: 372.915px 59.09px;" id="elk89boqoi5mb" class="animable"></line><line x1="451.89" y1="88.78" x2="438.28" y2="100.04" style="fill: none; stroke: rgb(38, 50, 56); stroke-linecap: round; stroke-miterlimit: 10; transform-origin: 445.085px 94.41px;" id="elw35nkmlc1gp" class="animable"></line><line x1="385.35" y1="205.99" x2="371.74" y2="217.25" style="fill: none; stroke: rgb(38, 50, 56); stroke-linecap: round; stroke-miterlimit: 10; transform-origin: 378.545px 211.62px;" id="ely26qvfhwt9j" class="animable"></line><line x1="381.25" y1="151.73" x2="367.65" y2="162.99" style="fill: none; stroke: rgb(38, 50, 56); stroke-linecap: round; stroke-miterlimit: 10; transform-origin: 374.45px 157.36px;" id="el3pkzo6tpgya" class="animable"></line><line x1="450.86" y1="199.33" x2="437.26" y2="210.6" style="fill: none; stroke: rgb(38, 50, 56); stroke-linecap: round; stroke-miterlimit: 10; transform-origin: 444.06px 204.965px;" id="elbtmri7pxp3f" class="animable"></line><rect x="332.33" y="237.58" width="149.46" height="18.57" style="fill: none; stroke: rgb(38, 50, 56); stroke-linecap: round; stroke-miterlimit: 10; transform-origin: 407.06px 246.865px;" id="ellm8njlvmbpe" class="animable"></rect></g><g id="freepik--Plants--inject-188" class="animable" style="transform-origin: 136.026px 428.708px;"><path d="M151.62,405.09c-2,2.33-1.4,5.22-1.54,8.3a29.38,29.38,0,0,1-.22,4.24c-.58-1.9-1.22-3.9-2-5.8,0-2.27-.09-5.1-.25-7.24-.22-3.06-1-7.36-4.17-7.2-2.34.13-3,2.26-2.64,4.36.48,2.65,2.32,4.46,4.18,6.69a28.49,28.49,0,0,1,2.46,3.22c.07.13.35.87.4,1v.05h0c.53,1.38,1,2.84,1.44,4.25-.91-1.78-2.21-4.05-3.22-5.63-1.66-2.57-5.07-5.91-7.66-3.14-1.91,2.05-.28,4.33,1.15,5.84,1.81,1.92,3.85,2.25,6.54,2.89a12.87,12.87,0,0,1,3.45,1c.06,0,.1.23.11.29a.47.47,0,0,1,0,.14l.08,0a60,60,0,0,1,1.62,8.13c0,.21,0,.43.06.64-1.34-1.85-2.81-3.8-4.27-5.51-1.86-2.19-5.71-4.76-7.85-1.74-1.57,2.23.1,4.18,1.68,5.4,2,1.55,4.07,1.53,6.74,1.64.65,0,2.89-.18,3.69.34a0,0,0,0,1,0,.07l-.08.09h.09a36.7,36.7,0,0,1,0,4.45c-.2,1.49-.79,3-1.14,4.43a20,20,0,0,0-2.55-4.89c-1.59-2.27-5.06-5.22-7.66-2.93-1.92,1.7-.78,3.8.55,5.17,1.69,1.73,3.73,1.88,6.23,2.31a12.33,12.33,0,0,1,3.31.65c-.57,2.22-1.29,4.41-1.81,6.66a22.77,22.77,0,0,0-3.09-4.45c-1.83-1.91-5.44-3.33-7.63-.95-1.62,1.76-.61,3.59.9,4.64,1.9,1.32,3.79,1,6.25.86.59,0,2.75-.42,3.5,0a22.64,22.64,0,0,0-.76,7.79.15.15,0,0,0-.09,0s.06,0,.08,0,.13.22,0,.14c-1.53-1.16-2.38-2.52-4-3.91-2-1.66-5.58-2.51-7.47.17-1.4,2,.2,3.7,1.86,4.42,2.1.91,3.78.45,6.18-.11.6-.14,2.61-.82,3.44-.5a36.59,36.59,0,0,0,3.25,8.67l.24-.21a34.77,34.77,0,0,1-3.18-8.58,39.92,39.92,0,0,0,5.56,1.17c2.84.26,7-.49,7.81-4,.61-2.57-1.45-3.49-3.53-3.26-2.63.3-4.44,2-6.77,3.69a16.29,16.29,0,0,1-3.07,2.19c-.44-2.55.18-5.11.74-7.67a39.63,39.63,0,0,0,5.47,1.18c2.81.32,6.91-.77,7.71-4.22.58-2.54-1.31-3.68-3.36-3.37-2.59.4-4.05,2.11-6.33,3.84-.54.42-2.47,2.22-3.43,2.45.48-2.1,1.19-4.29,1.75-6.41-.18,0-.32,0,.35-.13a42.22,42.22,0,0,0,5.8-.95c2.31-.67,6.33-3.53,5.53-7-.59-2.6-2.73-2.88-4.55-1.56-2.31,1.66-2.68,3.77-4.24,6.26-.42.65-1.74,3-2.83,3.32h0c.37-1.58,1.06-3.27,1.28-4.84a35,35,0,0,0,0-4.58,27.52,27.52,0,0,0,5.22-1.66c2.86-1.34,5.47-4.6,4.43-8.05-.77-2.55-3-2.89-4.88-1.45-2.34,1.83-2.52,4.24-3.52,7.09a18.17,18.17,0,0,1-1.27,3.63,3.88,3.88,0,0,1-.05-.44,57.29,57.29,0,0,0-1.68-8.3,52.81,52.81,0,0,0,4.52-3.65c2.37-2.25,4.17-6.41,2.29-9.36C155.4,402.94,153.16,403.25,151.62,405.09Z" style="fill: rgb(38, 50, 56); transform-origin: 148.824px 428.708px;" id="el5tyvp2dfg07" class="animable"></path><path d="M117.34,428.77c-.51,1.78.52,3.25,1.21,5a17.11,17.11,0,0,1,.94,2.41c-.8-.91-1.65-1.86-2.54-2.73-.56-1.26-1.32-2.81-2-4-.88-1.64-2.39-3.83-4.11-3-1.27.65-1.11,2-.38,3.08.93,1.35,2.4,1.9,4,2.67a16.66,16.66,0,0,1,2.17,1.18c.07.05.41.39.47.44l0,0h0c.64.64,1.28,1.33,1.86,2-1-.76-2.23-1.7-3.19-2.33-1.56-1-4.29-2-5,.17-.56,1.61.92,2.47,2.1,3,1.48.61,2.69.29,4.35,0a8,8,0,0,1,2.18-.29s.11.11.12.14a.2.2,0,0,1,0,.09l0,0a37.7,37.7,0,0,1,2.93,4.11l.19.34c-1.21-.69-2.51-1.41-3.75-2-1.58-.75-4.36-1.22-4.79,1-.32,1.64,1.09,2.3,2.28,2.59,1.49.36,2.64-.17,4.15-.77a5.82,5.82,0,0,1,2.14-.73s0,0,0,0l0,.07.05,0a25.08,25.08,0,0,1,1.12,2.48,27.69,27.69,0,0,1,.47,2.75,12.47,12.47,0,0,0-2.64-2.09c-1.45-.86-4.11-1.64-5,.29-.65,1.42.51,2.3,1.59,2.73,1.37.54,2.54.12,4-.27a7.34,7.34,0,0,1,2-.46c.24,1.37.38,2.77.65,4.15a13.54,13.54,0,0,0-2.83-1.7c-1.48-.61-3.85-.5-4.47,1.37-.46,1.38.55,2.15,1.65,2.36,1.39.26,2.36-.39,3.69-1.08.32-.17,1.43-.92,2-.88a13.65,13.65,0,0,0,1.52,4.52l0,0h0s.12.09,0,.07c-1.14-.27-2-.81-3.2-1.18-1.5-.44-3.73,0-4.11,2-.29,1.45,1,2,2.13,2,1.4,0,2.21-.69,3.41-1.6.3-.22,1.25-1.1,1.79-1.13a22.45,22.45,0,0,0,4,4l.09-.18a21.07,21.07,0,0,1-3.91-4,23.82,23.82,0,0,0,3.38-.73c1.65-.57,3.76-2,3.35-4.16-.3-1.59-1.67-1.58-2.77-.93-1.39.82-2,2.19-2.85,3.74a9.78,9.78,0,0,1-1.16,2,12.34,12.34,0,0,1-1.5-4.45,24,24,0,0,0,3.33-.71c1.64-.52,3.66-2.15,3.24-4.26-.31-1.56-1.65-1.73-2.71-1-1.34.87-1.72,2.18-2.56,3.71a9.44,9.44,0,0,1-1.29,2.22c-.26-1.29-.41-2.68-.63-4-.1,0-.18.07.16-.16a25.24,25.24,0,0,0,3-2c1.12-.94,2.64-3.53,1.32-5.29-1-1.29-2.24-.92-2.92.27-.87,1.5-.55,2.76-.8,4.53-.07.47-.21,2.11-.74,2.56,0,0,0,0,0,0-.19-1-.22-2.08-.5-3a19.48,19.48,0,0,0-1.15-2.54,16.83,16.83,0,0,0,2.49-2.22c1.26-1.46,1.89-3.93.46-5.58a1.75,1.75,0,0,0-3.08.41c-.84,1.6-.34,3-.19,4.82a11.15,11.15,0,0,1,.21,2.33c0-.05-.09-.15-.14-.23a37.49,37.49,0,0,0-3-4.2,31.89,31.89,0,0,0,1.59-3.15c.76-1.84.72-4.6-1.06-5.78C118.91,426.63,117.74,427.37,117.34,428.77Z" style="fill: rgb(38, 50, 56); transform-origin: 121.675px 442.904px;" id="elr22z4rgur9" class="animable"></path></g><g id="freepik--Character--inject-188" class="animable" style="transform-origin: 97.8006px 297.634px;"><path d="M114.17,153.34s1.39,4.74.79,6.92a19.36,19.36,0,0,0-1,5.53c0,2,4,6.53,1.78,8.31a7.51,7.51,0,0,1-4.35,1.78,62.44,62.44,0,0,1-3,8.7c-1.58,3.36-1.58,3.95-3.76,3.95S99.15,187,99.15,187,95,193.67,94.8,198.22A25.78,25.78,0,0,0,96,207.31c.59,2.38,14.44,25.91,14.24,30.06s-2.77,7.12-3.17,8.9-3.75,49-3.55,53.38-1,24.52-1,24.52l-10.88,1.19L59.2,322.19s-2.76-.59-4.54-17.59,5.14-26.7,8.5-31.05,6.13-12.26,6.13-12.26a90.8,90.8,0,0,1-5.14-38c1.78-21,10.48-30.05,12.65-34.21a45.84,45.84,0,0,0,4.55-13.24c.4-3.36-2.77-4-2.37-10.09s6.13-7.71,11.47-10.28S114.17,153.34,114.17,153.34Z" style="fill: rgb(255, 255, 255); stroke: rgb(38, 50, 56); stroke-linecap: round; stroke-miterlimit: 10; transform-origin: 85.3915px 239.336px;" id="elq7p8weog7i" class="animable"></path><path d="M102.51,324.17s1.18-20.17,1-24.52c-.1-2,.57-13.15,1.35-24.75-13.92-.57-31.09-4.27-38.8-6.08a31,31,0,0,1-2.89,4.73c-3.36,4.35-10.28,14-8.5,31.05s4.54,17.59,4.54,17.59l32.43,3.17Z" style="fill: rgb(158, 158, 158); stroke: rgb(38, 50, 56); stroke-linecap: round; stroke-miterlimit: 10; transform-origin: 79.621px 297.09px;" id="elyr267y0sslm" class="animable"></path><line x1="91.63" y1="325.36" x2="95.39" y2="302.22" style="fill: none; stroke: rgb(38, 50, 56); stroke-linecap: round; stroke-miterlimit: 10; transform-origin: 93.51px 313.79px;" id="elufch0k65xn" class="animable"></line><path d="M73.44,279.48s-5.54,12.26-5.93,25.12.59,16.21.59,16.21" style="fill: none; stroke: rgb(38, 50, 56); stroke-linecap: round; stroke-miterlimit: 10; transform-origin: 70.4291px 300.145px;" id="eltq3pzwr7fc8" class="animable"></path><path d="M71.66,290.75s11.07-5.53,12.06-13.44" style="fill: none; stroke: rgb(38, 50, 56); stroke-linecap: round; stroke-miterlimit: 10; transform-origin: 77.69px 284.03px;" id="eljy7w5abipx" class="animable"></path><path d="M111,166.5c-.23,1.12-.88,1.94-1.47,1.82s-.89-1.12-.67-2.25.89-1.94,1.48-1.82S111.21,165.37,111,166.5Z" style="fill: rgb(38, 50, 56); transform-origin: 109.929px 166.285px;" id="elr4l284neo1n" class="animable"></path><path d="M107.85,162a3.59,3.59,0,0,1,4.54-.2" style="fill: none; stroke: rgb(38, 50, 56); stroke-linecap: round; stroke-miterlimit: 10; transform-origin: 110.12px 161.543px;" id="elf3v4m1nfgn5" class="animable"></path><path d="M104.29,176.67a6,6,0,0,0,3.75,1.78" style="fill: none; stroke: rgb(38, 50, 56); stroke-linecap: round; stroke-miterlimit: 10; transform-origin: 106.165px 177.56px;" id="eljopfrfge5ua" class="animable"></path><path d="M76.21,148s-7.32-6.53-10.88-7.32-8.7,3.76-9.88,9.1,1.78,11.46,6.92,12.85,7.51-.4,9.29-2.57S76.21,148,76.21,148Z" style="fill: rgb(38, 50, 56); stroke: rgb(38, 50, 56); stroke-linecap: round; stroke-miterlimit: 10; transform-origin: 65.7009px 151.855px;" id="elrsvc89yeu9" class="animable"></path><path d="M69.29,186.16c4.94-6.92,10.48-7.32,10.48-7.32a35.93,35.93,0,0,0-7.71,10.48" style="fill: none; stroke: rgb(38, 50, 56); stroke-linecap: round; stroke-miterlimit: 10; transform-origin: 74.53px 184.08px;" id="elzo2nworadz" class="animable"></path><path d="M99.15,187s-5.34-2.37-7.32-4a9.68,9.68,0,0,1-2.77-4.35s.59,6.73,2,9.5a57.49,57.49,0,0,0,4.35,6.72Z" style="fill: rgb(38, 50, 56); stroke: rgb(38, 50, 56); stroke-linecap: round; stroke-miterlimit: 10; transform-origin: 94.105px 186.76px;" id="elekbfonahr0o" class="animable"></path><path d="M98.68,212.79c-.88.64-2.39.73-4.87-.33-6.92-3-8.9-7.52-15-13.05-2.91-2.64-5.29-2.81-7-2.27-3.12,5.53-6.6,13.78-7.65,26.19a90.8,90.8,0,0,0,5.14,38,62.38,62.38,0,0,1-4.76,10.25c13.64,5,33.21,5.8,40.15,5.94.95-14.25,2.15-30.19,2.37-31.21.4-1.78,3-4.75,3.17-8.9C110.36,234.3,102.85,220.67,98.68,212.79Z" style="fill: rgb(146, 227, 169); stroke: rgb(38, 50, 56); stroke-linecap: round; stroke-miterlimit: 10; transform-origin: 87.0567px 237.206px;" id="el59ox87lhubj" class="animable"></path><path d="M89.85,166s4.35,0,5.93-2.77,1.59-3.95,4.75-4.94,4.74,1.38,12.26-3.36,8.5-8.9,7.12-10.48-14.24-9.89-28.08-8.31-21,17.4-21,26.5,4.35,15.22,8.9,16.21,6.52-8.3,6.92-8.9S89.85,166,89.85,166Z" style="fill: rgb(38, 50, 56); stroke: rgb(38, 50, 56); stroke-linecap: round; stroke-miterlimit: 10; transform-origin: 95.634px 157.433px;" id="elxkbgd8eiv5j" class="animable"></path><path d="M91.43,167.18s-4.15-7.91-7.51-5.34-3,6.92-.4,9.69,5,1.38,5,1.38" style="fill: rgb(255, 255, 255); stroke: rgb(38, 50, 56); stroke-linecap: round; stroke-miterlimit: 10; transform-origin: 86.4575px 167.293px;" id="el2dko22cbzyy" class="animable"></path><rect x="123.97" y="233.9" width="29.5" height="39.34" style="fill: rgb(255, 255, 255); stroke: rgb(38, 50, 56); stroke-linecap: round; stroke-miterlimit: 10; transform-origin: 138.72px 253.57px;" id="eluf3qdgl79ml" class="animable"></rect><g id="eljv4os3xw7wk"><rect x="117.24" y="236.49" width="29.5" height="39.34" style="fill: rgb(146, 227, 169); stroke: rgb(38, 50, 56); stroke-linecap: round; stroke-miterlimit: 10; transform-origin: 131.99px 256.16px; transform: rotate(-17.64deg);" class="animable"></rect></g><g id="elo8fogi9z41f"><rect x="114.91" y="239.85" width="29.5" height="39.34" style="fill: rgb(146, 227, 169); stroke: rgb(38, 50, 56); stroke-linecap: round; stroke-miterlimit: 10; transform-origin: 129.66px 259.52px; transform: rotate(-17.64deg);" class="animable"></rect></g><polygon points="121.12 289.54 110.77 246.06 141.31 240.11 144.16 250.72 143.12 253.31 149.85 282.55 121.12 289.54" style="fill: rgb(255, 255, 255); stroke: rgb(38, 50, 56); stroke-linecap: round; stroke-miterlimit: 10; transform-origin: 130.31px 264.825px;" id="el0ts8d5gzaqu" class="animable"></polygon><polygon points="117.5 292.39 107.15 248.91 137.69 242.96 140.53 253.57 139.5 256.16 146.23 285.4 117.5 292.39" style="fill: rgb(255, 255, 255); stroke: rgb(38, 50, 56); stroke-linecap: round; stroke-miterlimit: 10; transform-origin: 126.69px 267.675px;" id="el6cd1woerljc" class="animable"></polygon><path d="M144.67,262.37s1-9.58,3.89-14.24,8.54-8.28,8.54-8.28,7.24,1.55,12.42,4.92a42.05,42.05,0,0,1,8.28,7s-13.72,4.91-16.56,10.61Z" style="fill: rgb(255, 255, 255); stroke: rgb(38, 50, 56); stroke-linecap: round; stroke-miterlimit: 10; transform-origin: 161.235px 251.115px;" id="elqx5l5rh1y5c" class="animable"></path><path d="M157.1,239.85s.77-.52,3.62-.77a33.79,33.79,0,0,1,6.47.25s-3.37,1.3-11.91,8.29-9.31,9.57-9.31,9.57-.52-3.36,2.59-9.06A21.24,21.24,0,0,1,157.1,239.85Z" style="fill: rgb(255, 255, 255); stroke: rgb(38, 50, 56); stroke-linecap: round; stroke-miterlimit: 10; transform-origin: 156.564px 248.107px;" id="elxpr9hcaoqf" class="animable"></path><line x1="158.39" y1="245.8" x2="166.93" y2="250.46" style="fill: none; stroke: rgb(38, 50, 56); stroke-linecap: round; stroke-miterlimit: 10; transform-origin: 162.66px 248.13px;" id="el26w5smb9tu6" class="animable"></line><line x1="155.03" y1="249.69" x2="160.98" y2="253.05" style="fill: none; stroke: rgb(38, 50, 56); stroke-linecap: round; stroke-miterlimit: 10; transform-origin: 158.005px 251.37px;" id="elnlxfmcs1t" class="animable"></line><line x1="150.63" y1="254.09" x2="155.03" y2="256.41" style="fill: none; stroke: rgb(38, 50, 56); stroke-linecap: round; stroke-miterlimit: 10; transform-origin: 152.83px 255.25px;" id="elzjy9lw3b1me" class="animable"></line><path d="M105.17,260.27v49.07H164V260.27Zm41.34,9.29a4.2,4.2,0,0,1-4.2,4.2H126.84a4.2,4.2,0,0,1-4.2-4.2h0a4.2,4.2,0,0,1,4.2-4.2h15.47a4.2,4.2,0,0,1,4.2,4.2Z" style="fill: rgb(255, 255, 255); stroke: rgb(38, 50, 56); stroke-linecap: round; stroke-miterlimit: 10; transform-origin: 134.585px 284.805px;" id="elbpc9owzhhvg" class="animable"></path><path d="M67.51,245.87s3.16,30.85,5.54,31.44,8.3-.2,8.3-.2,37.57-10.28,38.36-10.28,5.14,3,6.92,3.36a5.74,5.74,0,0,0,4.15-.2,5.94,5.94,0,0,1,2.37-.59s2.57,1.58,3.76.79,1.58-.79,1.38-2a31.51,31.51,0,0,0-2.17-4.94l-1.19-2.57a32,32,0,0,0,4.35,1.19c.79,0,3.56-1.19,2.77-2.57s-3.16-1.78-7.12-3.37-6.92-2-7.91-1-2,1.58-2.37,2.17-5.34,1.58-6.92,2-32,1.58-32,1.58l-1.38-16Z" style="fill: rgb(255, 255, 255); stroke: rgb(38, 50, 56); stroke-linecap: round; stroke-miterlimit: 10; transform-origin: 104.85px 261.104px;" id="elz7f2aduthaf" class="animable"></path><path d="M72.25,203s-4.74,1.39-6.32,7.72S63.16,228.47,63.36,232s1.38,12.46,1.38,12.46l21-1.19s-.79-26.89-.79-26.3" style="fill: rgb(146, 227, 169); stroke: rgb(38, 50, 56); stroke-linecap: round; stroke-miterlimit: 10; transform-origin: 74.539px 223.73px;" id="el8xc8ffrimlh" class="animable"></path><polygon points="63.36 241.13 64.74 247.85 87.48 246.07 87.08 239.54 63.36 241.13" style="fill: rgb(255, 255, 255); stroke: rgb(38, 50, 56); stroke-linecap: round; stroke-miterlimit: 10; transform-origin: 75.42px 243.695px;" id="eln9oic4vcwts" class="animable"></polygon><path d="M100.33,325.36S97.56,354,95,371.82s-7.31,38.76-8.1,47.06S85.5,440.63,85.7,442s11.47,8.9,14,10.09,8.3.79,7.31,3.16-2,1.78-6.32,2.37-12.26-.39-16.22-.39-10.48.59-12.06-.2.2-5.34,1.19-8.7,1.19-5.54,1.19-11.66,1.38-22.35-.6-38,1-32.23,1.39-34.4S79,354.22,79,353.24s.79-28.28.79-28.28Z" style="fill: rgb(255, 255, 255); stroke: rgb(38, 50, 56); stroke-linecap: round; stroke-miterlimit: 10; transform-origin: 89.4524px 391.384px;" id="elvmyxymhtqp" class="animable"></path><path d="M100.73,457.63c4.35-.59,5.34,0,6.32-2.37s-4.74-2-7.31-3.16a35.48,35.48,0,0,1-3.29-1.91L95,453.68s-14-1.3-21.91-3.53c-.94,3-1.94,6.24-.63,6.89,1.58.79,8.11.2,12.06.2S96.38,458.23,100.73,457.63Z" style="fill: rgb(38, 50, 56); stroke: rgb(38, 50, 56); stroke-linecap: round; stroke-miterlimit: 10; transform-origin: 89.4967px 453.987px;" id="el3y4gezmgpie" class="animable"></path><polygon points="92.03 321.4 105.67 320.02 105.87 327.73 91.24 328.52 92.03 321.4" style="fill: rgb(255, 255, 255); stroke: rgb(38, 50, 56); stroke-linecap: round; stroke-miterlimit: 10; transform-origin: 98.555px 324.27px;" id="el1s75882xln2" class="animable"></polygon><path d="M57.82,321.6,60.59,370s-8.7,13.84-12.66,22.74c-2.66,6-7.18,18.15-11.86,27.29a67.94,67.94,0,0,1-6.92,10.28c-1.78,1.18-5.14,2.37-7.71,3.75s-4,2.38-3.56,5.54S25,449.33,27,454.87c1,2.79,2,3.95,6.32,4.15s8.51,1,8.11-1.19-3.76-5.14-4.55-7.12-.39-5.53,0-9.88c.42-4.61.4-4.75,1-5.74s26.69-32,33-44.48,7.51-16.22,8.31-18.59,9.68-45.87,9.68-45.87Z" style="fill: rgb(255, 255, 255); stroke: rgb(38, 50, 56); stroke-linecap: round; stroke-miterlimit: 10; transform-origin: 53.3356px 390.464px;" id="elip572isnk6h" class="animable"></path><path d="M41.41,457.83c-.25-1.34-1.62-3-2.83-4.52-3,.13-3.78.68-6.46-2C29.79,449,25.64,437.66,24,432.88c-.87.4-1.73.8-2.52,1.22-2.57,1.39-4,2.38-3.56,5.54S25,449.33,27,454.87c1,2.79,2,3.95,6.32,4.15S41.81,460,41.41,457.83Z" style="fill: rgb(38, 50, 56); stroke: rgb(38, 50, 56); stroke-linecap: round; stroke-miterlimit: 10; transform-origin: 29.6389px 446.1px;" id="elbdpbn76v3eg" class="animable"></path><polygon points="55.05 315.87 56.24 324.17 91.24 328.52 92.03 321.4 55.05 315.87" style="fill: rgb(255, 255, 255); stroke: rgb(38, 50, 56); stroke-linecap: round; stroke-miterlimit: 10; transform-origin: 73.54px 322.195px;" id="elbm1fkd7048h" class="animable"></polygon></g><g id="freepik--Floor--inject-188" class="animable" style="transform-origin: 251.54px 459.32px;"><line x1="10.67" y1="459.32" x2="492.41" y2="459.32" style="fill: none; stroke: rgb(38, 50, 56); stroke-linecap: round; stroke-miterlimit: 10; transform-origin: 251.54px 459.32px;" id="el2z93zr1mm3s" class="animable"></line></g><defs>     <filter id="active" height="200%">         <feMorphology in="SourceAlpha" result="DILATED" operator="dilate" radius="2"></feMorphology>                <feFlood flood-color="#32DFEC" flood-opacity="1" result="PINK"></feFlood>        <feComposite in="PINK" in2="DILATED" operator="in" result="OUTLINE"></feComposite>        <feMerge>            <feMergeNode in="OUTLINE"></feMergeNode>            <feMergeNode in="SourceGraphic"></feMergeNode>        </feMerge>    </filter>    <filter id="hover" height="200%">        <feMorphology in="SourceAlpha" result="DILATED" operator="dilate" radius="2"></feMorphology>                <feFlood flood-color="#ff0000" flood-opacity="0.5" result="PINK"></feFlood>        <feComposite in="PINK" in2="DILATED" operator="in" result="OUTLINE"></feComposite>        <feMerge>            <feMergeNode in="OUTLINE"></feMergeNode>            <feMergeNode in="SourceGraphic"></feMergeNode>        </feMerge>            <feColorMatrix type="matrix" values="0   0   0   0   0                0   1   0   0   0                0   0   0   0   0                0   0   0   1   0 "></feColorMatrix>    </filter></defs></svg>